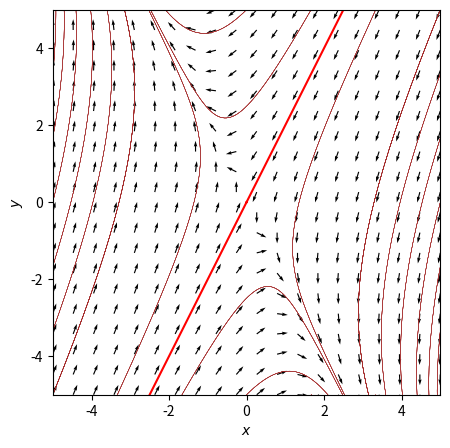

Source code (Python):
import matplotlib.pyplot as plt

import matplotlib.pyplot as plt
from scipy.integrate import solve_ivp
import numpy as np

def de(t, x, M):
    return np.dot(M, x)

# define matrix
la1 = 1 # eigenvalue 1
la2 = -3 # eigenvalue 2

v1 = np.array([-1, 2])
v2 = np.array([1, 2])

L = np.array([[la1, 0], [0, la2]]) # diagonal matrix of eigenvalues
E = np.transpose(np.array([v1, v2])) # matrix of eigenvectors
M = np.dot(E, np.dot(L, np.linalg.inv(E))) # matrix in standard base
print(M)

# parameters for vector field
xmin = -5
xmax = +5
ymin = -5
ymax = +5
N = 20

X, Y = np.meshgrid(np.linspace(xmin, xmax, N), np.linspace(ymin, ymax, N))
U = M[0, 0] * X + M[0, 1] * Y
V = M[1, 0] * X + M[1, 1] * Y

# Normalize arrows
N = np.sqrt(U ** 2 + V ** 2)
U = U / N
V = V / N
plt.figure(figsize=(5, 5))
plt.quiver(X, Y, U, V, angles="xy")


# list of initial conditions
nx = 7
ny = 7
step_x = (xmax-xmin)/(nx-1)
step_y = (ymax-ymin)/(ny-1)

init_list = [[xmin+i*step_x, ymax] for i in range(nx) for j in range(ny)]
init_list += [[xmin+i*step_x, -ymax] for i in range(nx) for j in range(ny)]
init_list += [[xmin, -ymax+j*step_y] for i in range(nx) for j in range(ny)]
init_list += [[xmax, -ymax+j*step_y] for i in range(nx) for j in range(ny)]

eigen_list = [xmax * v1, -xmax * v1, xmax * v2, -xmax * v2]

# Solution curves
tmin = 0.0
tmax = 10.0
N_eval = 1000
t_eval = np.linspace(tmin, tmax, N_eval)

for x0 in init_list:
    sol = solve_ivp(de, [tmin, tmax], x0, args=(M,), t_eval=t_eval)
    plt.plot(sol.y[0], sol.y[1], color='brown', linewidth=0.2)
for x0 in eigen_list:
    sol = solve_ivp(de, [tmin, tmax], x0, args=(M,), t_eval=t_eval)
    plt.plot(sol.y[0], sol.y[1], color='red', linewidth=1.5)

plt.xlim([xmin, xmax])
plt.ylim([ymin, ymax])
plt.xlabel(r"$x$")
plt.ylabel(r"$y$")


